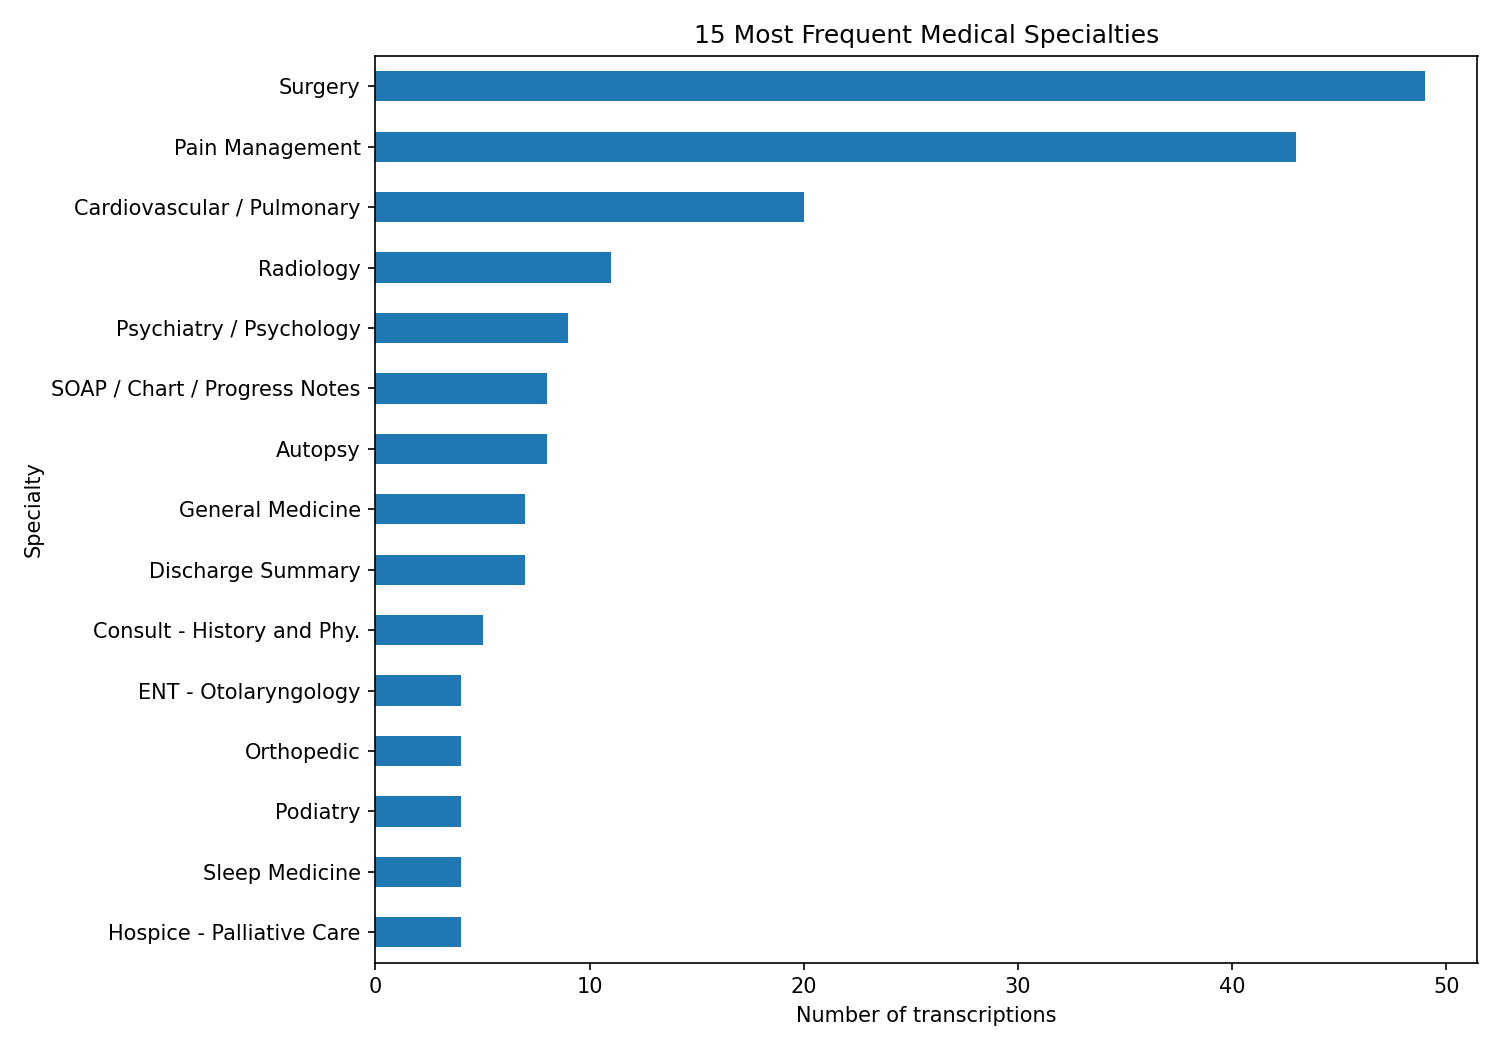

The file beside this chart, header and first rows:
, count, percent
Surgery, 49, 23.44
Pain Management, 43, 20.57
Cardiovascular / Pulmonary, 20, 9.57
Radiology, 11, 5.26
Psychiatry / Psychology, 9, 4.31
Autopsy, 8, 3.83
SOAP / Chart / Progress Notes, 8, 3.83
Discharge Summary, 7, 3.35
General Medicine, 7, 3.35
Consult - History and Phy., 5, 2.39
Hospice - Palliative Care, 4, 1.91
Sleep Medicine, 4, 1.91
Podiatry, 4, 1.91
Orthopedic, 4, 1.91
ENT - Otolaryngology, 4, 1.91
Nephrology, 3, 1.44
Neurology, 3, 1.44
Obstetrics / Gynecology, 2, 0.96
Emergency Room Reports, 2, 0.96
Ophthalmology, 2, 0.96
Chiropractic, 2, 0.96
Lab Medicine - Pathology, 1, 0.48
Letters, 1, 0.48
Hematology - Oncology, 1, 0.48
Gastroenterology, 1, 0.48
Dermatology, 1, 0.48
Pediatrics - Neonatal, 1, 0.48
Rheumatology, 1, 0.48
Bariatrics, 1, 0.48
